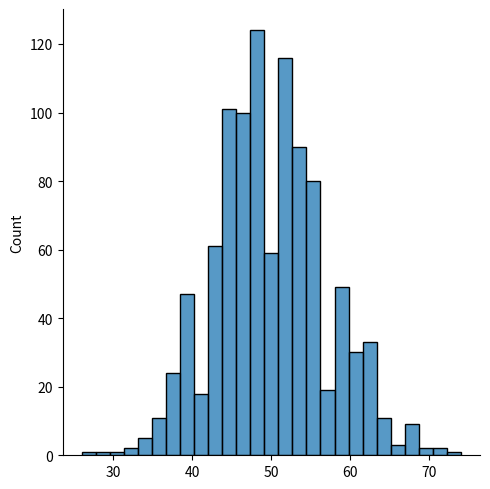
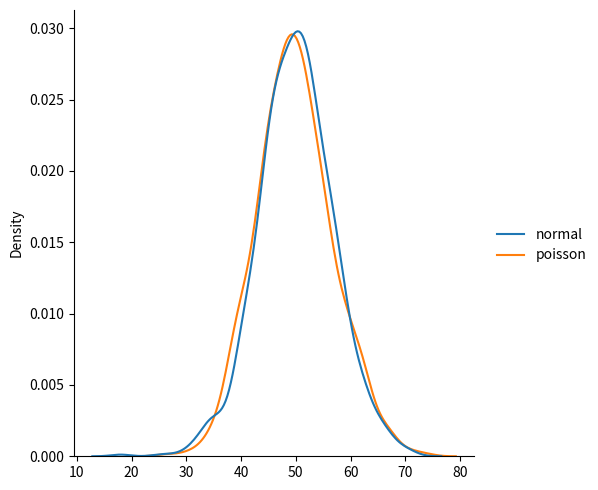
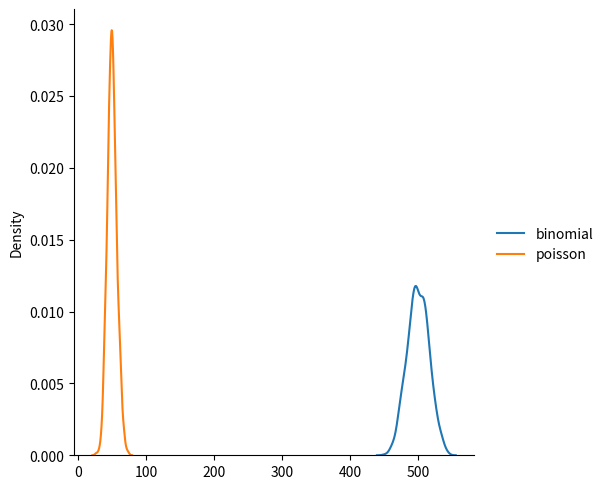
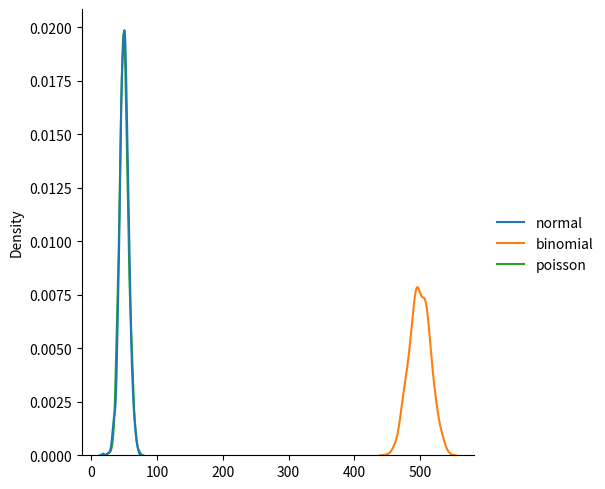

Recreate these plots in Python, in order.
from numpy import random
from sympy import binomial

##POISSON DIST
poisson = random.poisson(lam=50, size=1000)
print(poisson)

##VISUALIZATION
import matplotlib.pyplot as plt
import seaborn as sns

sns.displot(poisson)
plt.show()

##DIFF OF NORMAL WITH POISSON
normal = random.normal(loc=50, scale=7, size=1000)
data_points = {"normal": normal, "poisson": poisson}
sns.displot(data_points, kind="kde")
plt.show()

## DIFF OF BINOMIAL WITH POISSON
binomial = random.binomial(n=1000, p=0.5, size=1000)
data_points = {"binomial": binomial, "poisson": poisson}
sns.displot(data_points, kind="kde")
plt.show()

## DIFF WITH ALL
data_points = {"normal": normal, "binomial": binomial, "poisson": poisson}
sns.displot(data_points, kind="kde")
plt.show()
